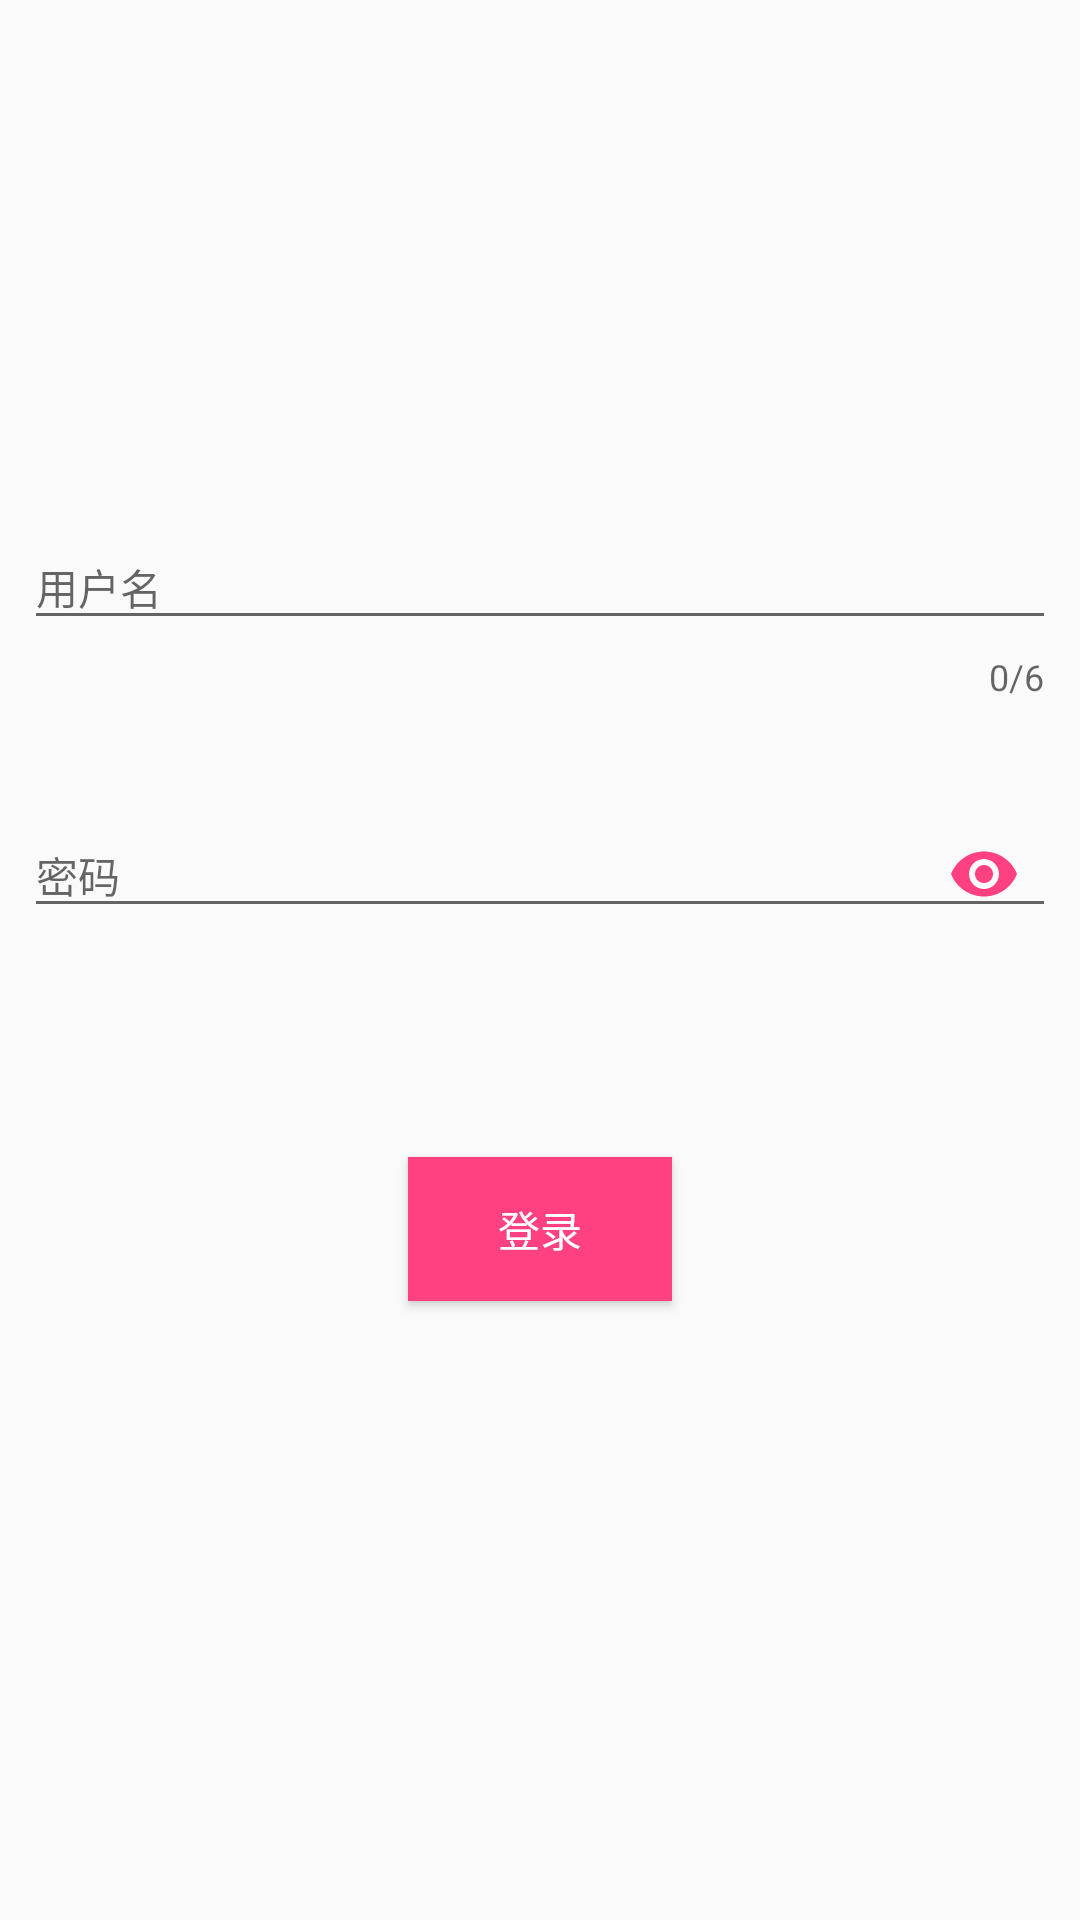

Write the Android layout XML for this screen, with the resource values it uses.
<!-- AndroidManifest.xml: application theme AppTheme -->
<!-- res/layout/activity_login.xml -->
<?xml version="1.0" encoding="utf-8"?>
<android.support.constraint.ConstraintLayout xmlns:android="http://schemas.android.com/apk/res/android"
    xmlns:app="http://schemas.android.com/apk/res-auto"
    xmlns:tools="http://schemas.android.com/tools"
    android:layout_width="match_parent"
    android:layout_height="match_parent"
    tools:layout_editor_absoluteY="25dp">
<ImageView
    android:layout_width="match_parent"
    android:layout_height="wrap_content"
    android:src="@drawable/amc"
    />
    <android.support.design.widget.TextInputLayout
        android:id="@+id/userLayout"
        android:layout_width="0dp"
        android:layout_height="wrap_content"
        android:layout_marginEnd="8dp"
        android:layout_marginStart="8dp"
        android:layout_marginTop="144dp"
        app:counterEnabled="true"
        app:counterMaxLength="6"
        app:counterOverflowTextAppearance="@style/CounterText"
        app:layout_constraintBottom_toTopOf="@+id/psdLayout"
        app:layout_constraintEnd_toEndOf="parent"
        app:layout_constraintStart_toStartOf="parent"
        app:layout_constraintTop_toTopOf="parent">

        <android.support.design.widget.TextInputEditText
            android:id="@+id/user"
            android:layout_width="match_parent"
            android:layout_height="wrap_content"
            android:hint="用户名"
            android:textSize="14sp"/>
    </android.support.design.widget.TextInputLayout>

    <android.support.design.widget.TextInputLayout
        android:id="@+id/psdLayout"
        android:layout_width="0dp"
        android:layout_height="wrap_content"
        android:layout_marginBottom="24dp"
        android:layout_marginEnd="8dp"
        android:layout_marginStart="8dp"
        app:passwordToggleTintMode="multiply"
        app:passwordToggleEnabled="true"
        app:passwordToggleTint="@color/colorAccent"
        app:layout_constraintBottom_toTopOf="@+id/login"
        app:layout_constraintEnd_toEndOf="parent"
        app:layout_constraintStart_toStartOf="parent"
        app:layout_constraintTop_toBottomOf="@+id/userLayout">

        <android.support.design.widget.TextInputEditText
            android:id="@+id/psd"
            android:layout_width="match_parent"
            android:layout_height="wrap_content"
            android:inputType="textPassword"
            android:hint="密码"
            android:textSize="14sp"/>
    </android.support.design.widget.TextInputLayout>

    <Button
        android:id="@+id/login"
        android:layout_width="wrap_content"
        android:layout_height="wrap_content"
        android:layout_marginBottom="184dp"
        android:layout_marginTop="24dp"
        android:text="登录"
        android:textColor="#fff"
        android:background="@color/colorAccent"
        app:layout_constraintBottom_toBottomOf="parent"
        app:layout_constraintEnd_toEndOf="parent"
        app:layout_constraintLeft_toLeftOf="parent"
        app:layout_constraintRight_toRightOf="parent"
        app:layout_constraintStart_toStartOf="parent"
        app:layout_constraintTop_toBottomOf="@+id/psdLayout" />

</android.support.constraint.ConstraintLayout>
<!-- resources referenced by this layout -->
<resources>
  <color name="colorAccent">#FF4081</color>
  <style name="CounterText" parent="TextAppearance.AppCompat.Caption">
      <item name="android:textColor">#7f7fee</item>
      <item name="android:textSize">16sp</item>
  </style>
  <style name="AppTheme" parent="Theme.AppCompat.Light.NoActionBar">
          
          <item name="colorPrimary">@color/colorPrimary</item>
          <item name="colorPrimaryDark">#de4138</item>
          <item name="colorAccent">@color/colorAccent</item>
  
      </style>
  <color name="colorPrimary">#3F51B5</color>
</resources>
